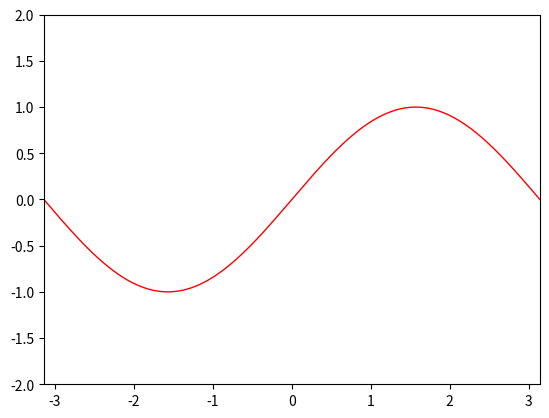

Recreate this plot in Python.
import matplotlib.pyplot as plt
import numpy as np

x=np.arange(-5,5,0.02)
y=np.sin(x)

plt.axis([-np.pi,np.pi,-2,2])#函数原型为plt.axis([x_min,x_max,y_min,y_max])

plt.plot(x,y,color="r",linestyle="-",linewidth=1)#x是x轴数据，y是y轴数据，linestyle为控制曲线格式的字符串，linewidth是曲线宽度

plt.savefig("test.png")

plt.show()
